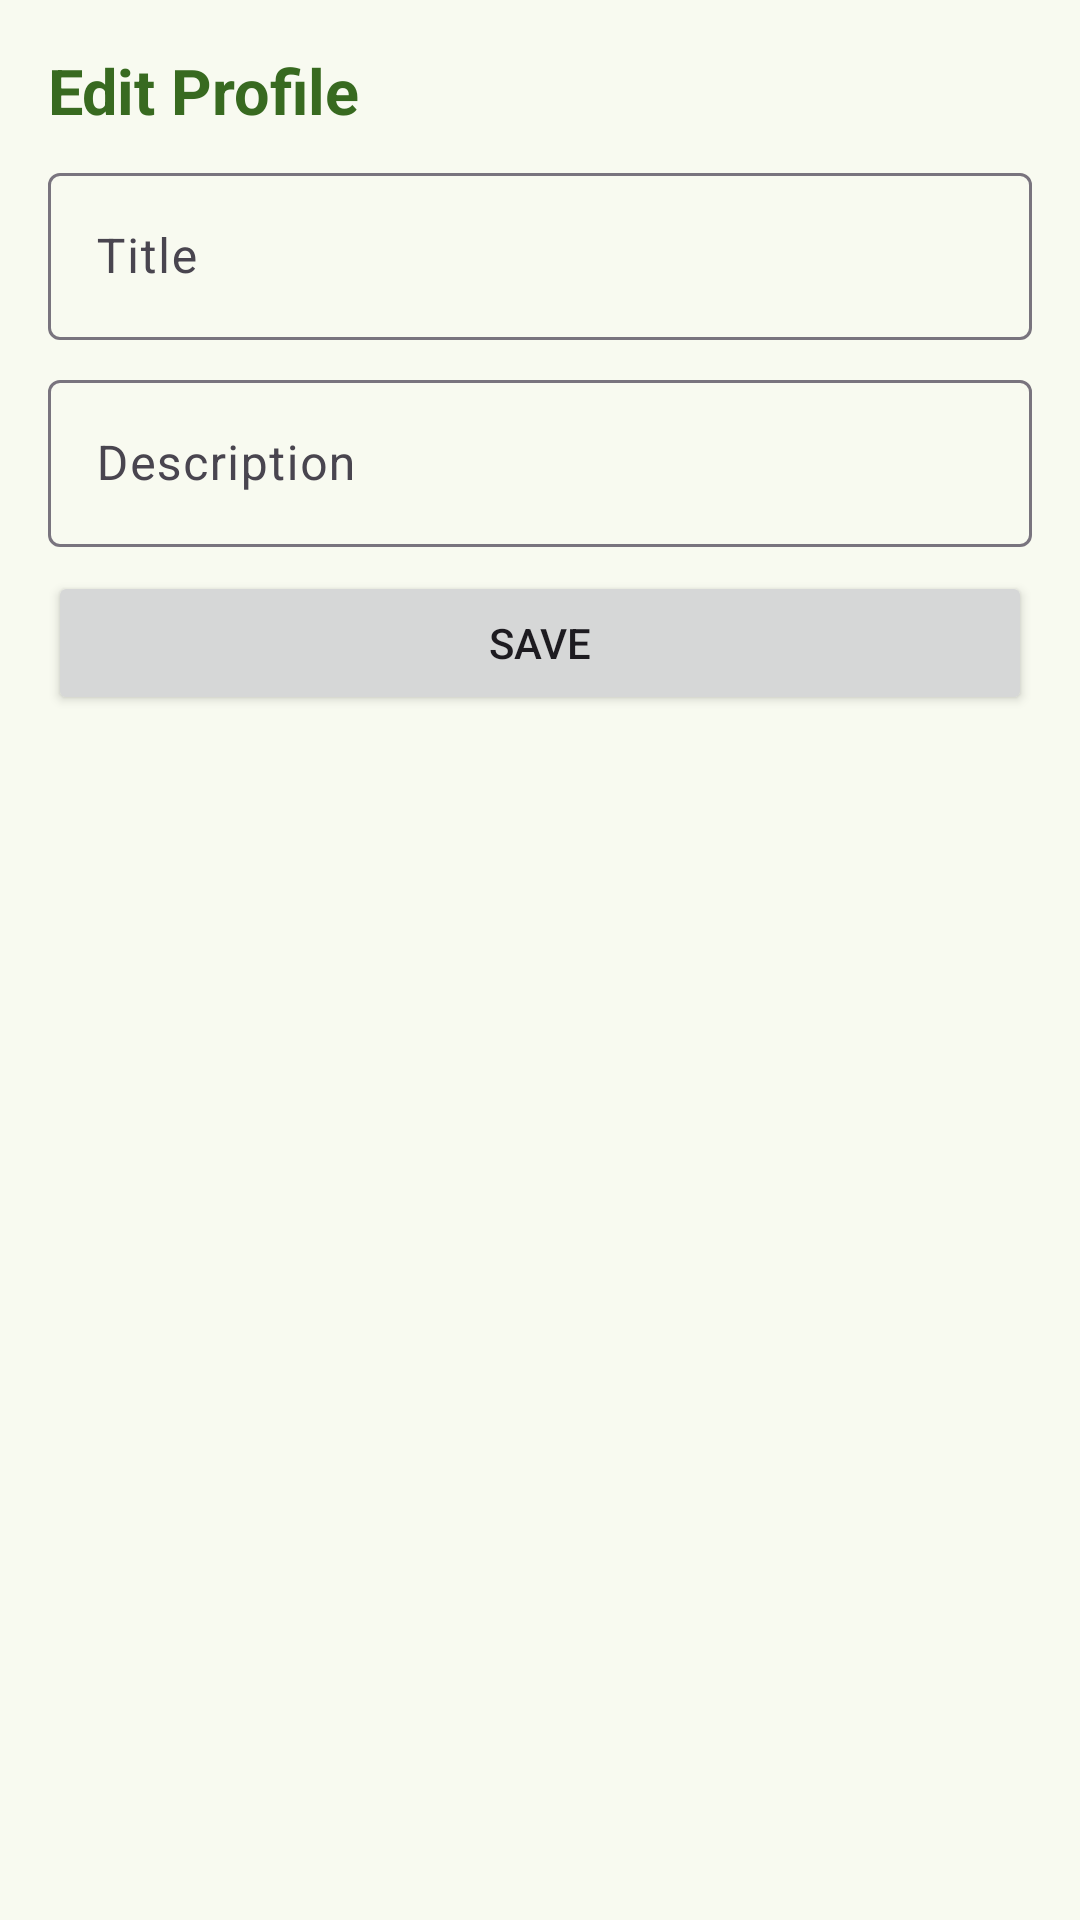

This screen was rendered from an Android layout file. Write that file and the resources it references.
<!-- AndroidManifest.xml: application theme Base.Theme.SnapfolioApp2 -->
<!-- res/layout/activity_edit_profile.xml -->
<?xml version="1.0" encoding="utf-8"?>
<androidx.constraintlayout.widget.ConstraintLayout xmlns:android="http://schemas.android.com/apk/res/android"
    xmlns:app="http://schemas.android.com/apk/res-auto"
    xmlns:tools="http://schemas.android.com/tools"
    android:layout_width="match_parent"
    android:layout_height="match_parent"
    tools:context=".EditProfileActivity"
    android:padding="16dp"
    android:background="?attr/colorSurface">

    <TextView
        android:id="@+id/tv_editprofile"
        android:layout_width="0dp"
        android:layout_height="wrap_content"
        android:text="Edit Profile"
        android:textStyle="bold"
        android:textSize="21sp"
        android:textColor="?attr/colorPrimary"
        app:layout_constraintStart_toStartOf="parent"
        app:layout_constraintTop_toTopOf="parent"
        app:layout_constraintEnd_toEndOf="parent"/>

    <com.google.android.material.textfield.TextInputLayout
        android:id="@+id/layout_edit_nama"
        android:layout_width="match_parent"
        android:layout_height="wrap_content"
        app:layout_constraintTop_toBottomOf="@id/tv_editprofile"
        app:layout_constraintStart_toStartOf="parent"
        app:layout_constraintEnd_toEndOf="parent"
        android:layout_marginTop="8dp"
        android:hint="Title">

        <com.google.android.material.textfield.TextInputEditText
            android:id="@+id/edit_nama"
            android:layout_width="match_parent"
            android:layout_height="wrap_content"
            />

    </com.google.android.material.textfield.TextInputLayout>

    <com.google.android.material.textfield.TextInputLayout
        android:id="@+id/layout_edit_desc"
        android:layout_width="match_parent"
        android:layout_height="wrap_content"
        app:layout_constraintTop_toBottomOf="@id/layout_edit_nama"
        app:layout_constraintStart_toStartOf="parent"
        app:layout_constraintEnd_toEndOf="parent"
        android:layout_marginTop="8dp"
        android:hint="Description">

        <com.google.android.material.textfield.TextInputEditText
            android:id="@+id/edit_desc"
            android:layout_width="match_parent"
            android:layout_height="wrap_content"
            />

    </com.google.android.material.textfield.TextInputLayout>

    <Button
        android:id="@+id/btn_save_edit_profile"
        android:layout_width="0dp"
        android:layout_height="wrap_content"
        app:layout_constraintTop_toBottomOf="@id/layout_edit_desc"
        app:layout_constraintEnd_toEndOf="parent"
        app:layout_constraintStart_toStartOf="parent"
        android:text="Save"
        android:layout_marginTop="8dp"/>

</androidx.constraintlayout.widget.ConstraintLayout>
<!-- resources referenced by this layout -->
<resources>
  <style name="Base.Theme.SnapfolioApp2" parent="Theme.Material3.DayNight.NoActionBar">
          
          <item name="colorPrimary">@color/primary</item>
          <item name="colorOnPrimary">@color/onPrimary</item>
          <item name="colorPrimaryContainer">@color/primaryConntainer</item>
          <item name="colorOnPrimaryContainer">@color/onPrimaryContainer</item>
          <item name="colorSecondary">@color/secondary</item>
          <item name="colorOnSecondary">@color/onSecondary</item>
          <item name="colorSecondaryContainer">@color/secondaryContainer</item>
          <item name="colorOnSecondaryContainer">@color/onSecondaryContainer</item>
          <item name="colorSurfaceDim">@color/surfaceDim</item>
          <item name="colorSurface">@color/surface</item>
          <item name="colorSurfaceBright">@color/surfaceBright</item>
      </style>
  <color name="primary">#386a20</color>
  <color name="onPrimary">#ffffff</color>
  <color name="primaryConntainer">#b8f397</color>
  <color name="onPrimaryContainer">#042100</color>
  <color name="secondary">#55624c</color>
  <color name="onSecondary">#ffffff</color>
  <color name="secondaryContainer">#d9e7cb</color>
  <color name="onSecondaryContainer">#131f0d</color>
  <color name="surfaceDim">#d9dbd1</color>
  <color name="surface">#f8faf0</color>
  <color name="surfaceBright">#f8faf0</color>
</resources>
